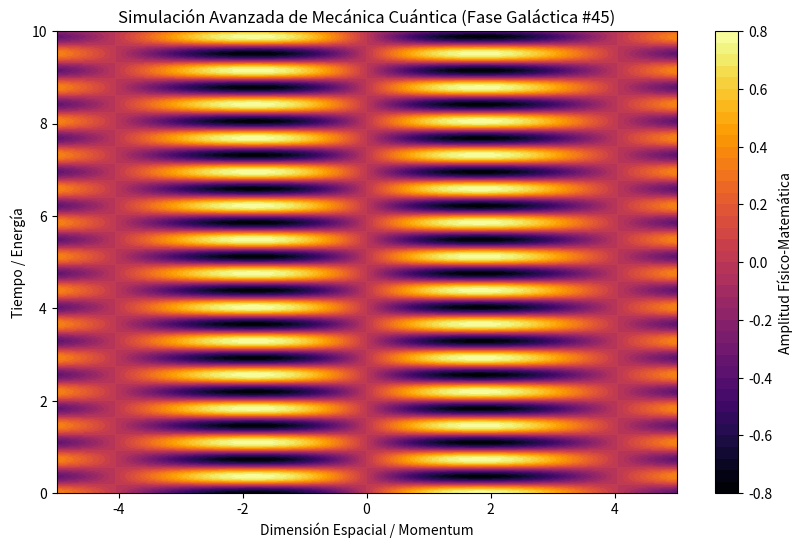

Source code (Python):
%matplotlib inline
# Simulación Galáctica: Mecánica Cuántica - Variante 45
import numpy as np
import matplotlib.pyplot as plt

# Parámetros Físicos Aleatorios
param_1 = 0.775
param_2 = 8.584
param_3 = 0.123

t = np.linspace(0, 10, 500)
x = np.linspace(-5, 5, 500)
X, T = np.meshgrid(x, t)

# Ecuación Base (Avanzada)
Z = np.sin(X * param_1) * np.cos(T * param_2) * np.exp(-np.abs(X) * param_3)

plt.figure(figsize=(10, 6))
plt.contourf(X, T, Z, 50, cmap='inferno')
plt.colorbar(label='Amplitud Físico-Matemática')
plt.title(r'Simulación Avanzada de Mecánica Cuántica (Fase Galáctica #45)')
plt.xlabel('Dimensión Espacial / Momentum')
plt.ylabel('Tiempo / Energía')
plt.show()
